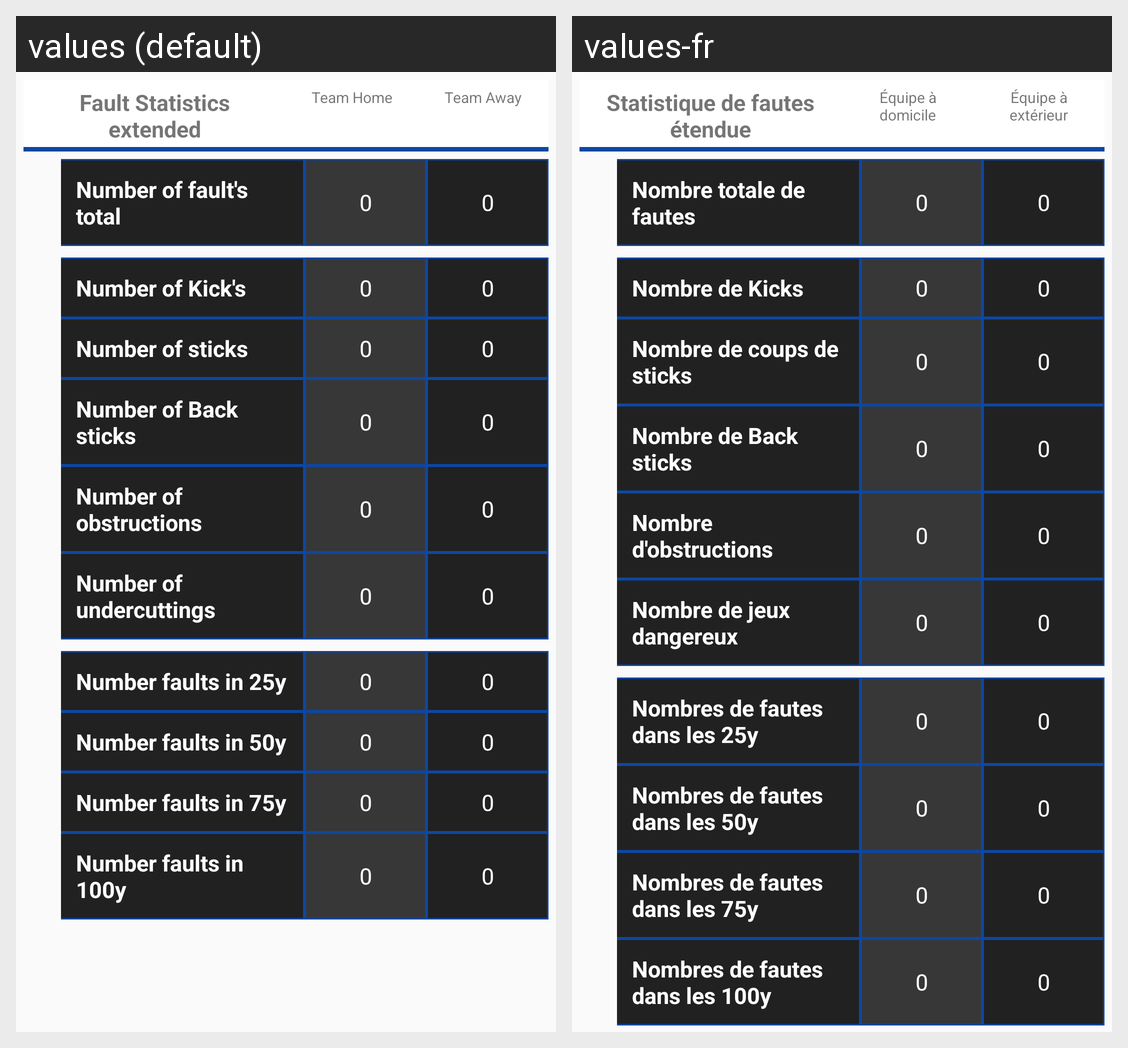

Translations of the strings shown on this Android screen, per locale in the grid:
Android screen res/layout/statistics_fault_detail.xml rendered under 2 locales, left to right: values (default), values-fr. Device: Nexus 5 (rendered at 1080×1920; each locale shown at half size, 540×960, under a caption strip naming it); theme AppTheme.
Strings drawn on this screen, with the default value and each locale's value (text and hints the layout hard-codes, and strings that could not be matched under every locale, appear in the picture but are not listed):

fault_statistics_extended
  values: Fault Statistics extended
  values-fr: Statistique de fautes étendue

team_home
  values: Team Home
  values-fr: Équipe à domicile

team_away
  values: Team Away
  values-fr: Équipe à extérieur

number_of_fault_s_total
  values: Number of fault's total
  values-fr: Nombre totale de fautes

number_of_kick_s
  values: Number of Kick's
  values-fr: Nombre de Kicks

number_of_sticks
  values: Number of sticks
  values-fr: Nombre de coups de sticks

number_of_back_sticks
  values: Number of Back sticks
  values-fr: Nombre de Back sticks

number_of_obstructions
  values: Number of obstructions
  values-fr: Nombre d'obstructions

number_of_undercuttings
  values: Number of undercuttings
  values-fr: Nombre de jeux dangereux

number_faults_in_25y
  values: Number faults in 25y
  values-fr: Nombres de fautes dans les 25y

number_faults_in_50y
  values: Number faults in 50y
  values-fr: Nombres de fautes dans les 50y

number_faults_in_75y
  values: Number faults in 75y
  values-fr: Nombres de fautes dans les 75y

number_faults_in_100y
  values: Number faults in 100y
  values-fr: Nombres de fautes dans les 100y
